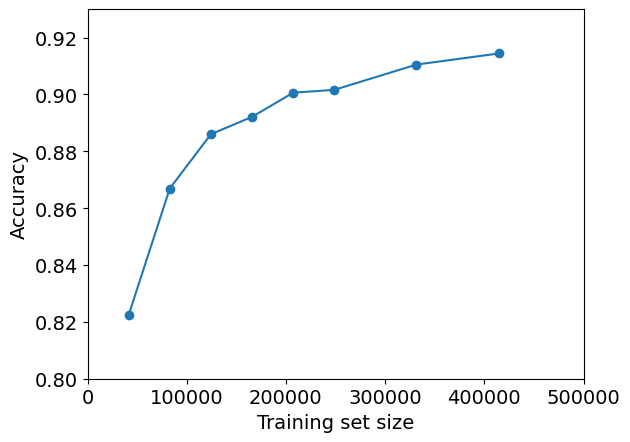

Recreate this plot in Python.
import matplotlib.pyplot as plt

# train_sizes = [
#     56396,
#     112792,
#     169188,
#     225584,
#     281980,
#     338376,
#     394772,
#     451168,
#     507564,
#     563960
# ]
    
# accuracies = [
#   0.824,
#   0.8497,
#   0.8571,
#   0.8697,
#   0.8701,
#   0.8739,
#   0.878,
#   0.8787,
#   0.8807,
#   0.8836
# ]

train_sizes = [41453, 82906, 124359, 165812, 207265, 248718, 331624, 414530]
accuracies = [0.8224, 0.8669, 0.886, 0.8921, 0.9006, 0.9016, 0.9105, 0.9144]

assert len(train_sizes) == len(accuracies)

plt.rcParams.update({'font.size': 14, 'font.family': 'Arial'})

# vertical line at size of original LExecutor training set
# plt.axvline(x=214365, color='r', linestyle='--')

plt.plot(train_sizes, accuracies, 'o-')
plt.xlabel('Training set size')
plt.ylabel('Accuracy')
plt.xlim(0, 500000)
plt.ylim(0.8, 0.93)
plt.savefig('lexecutor_acc.png')
